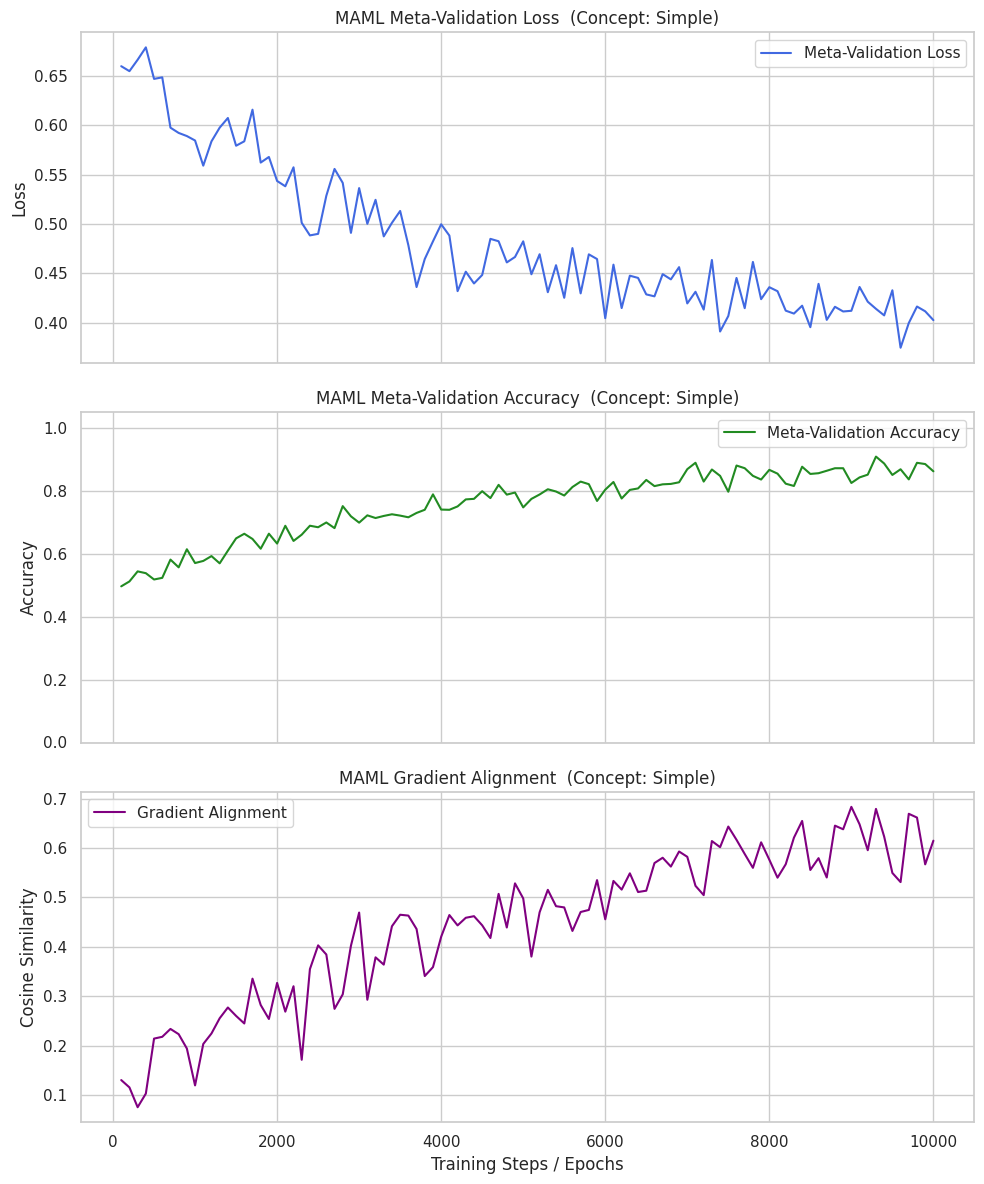
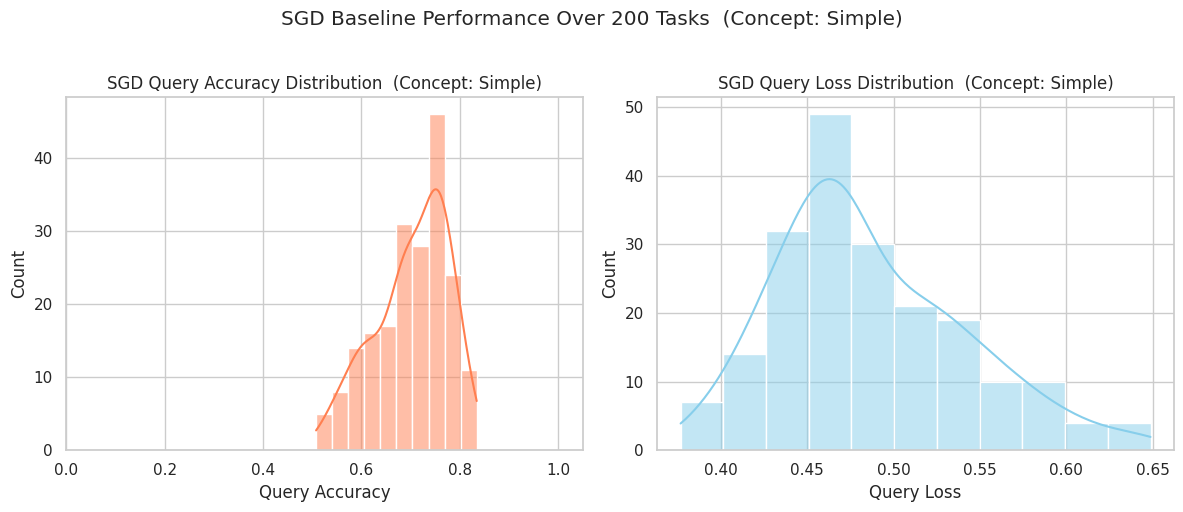
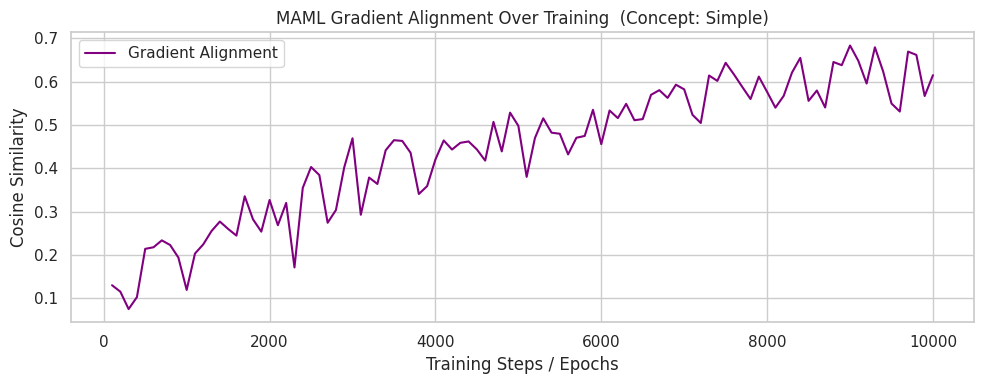
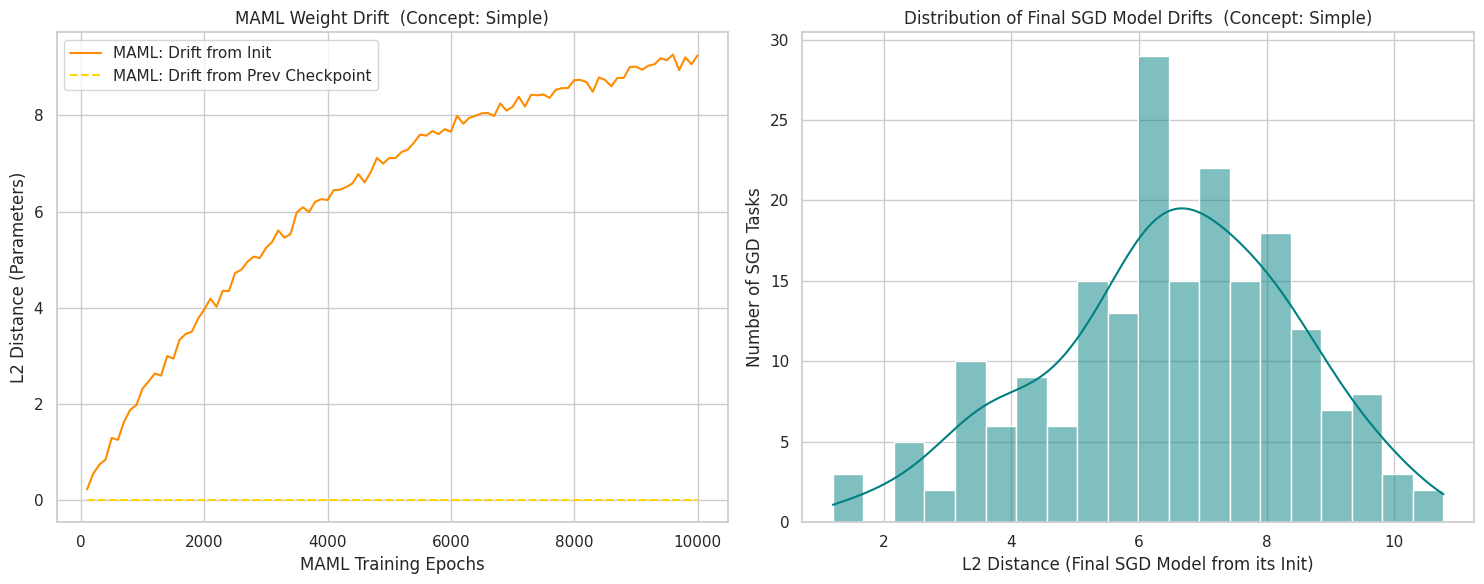
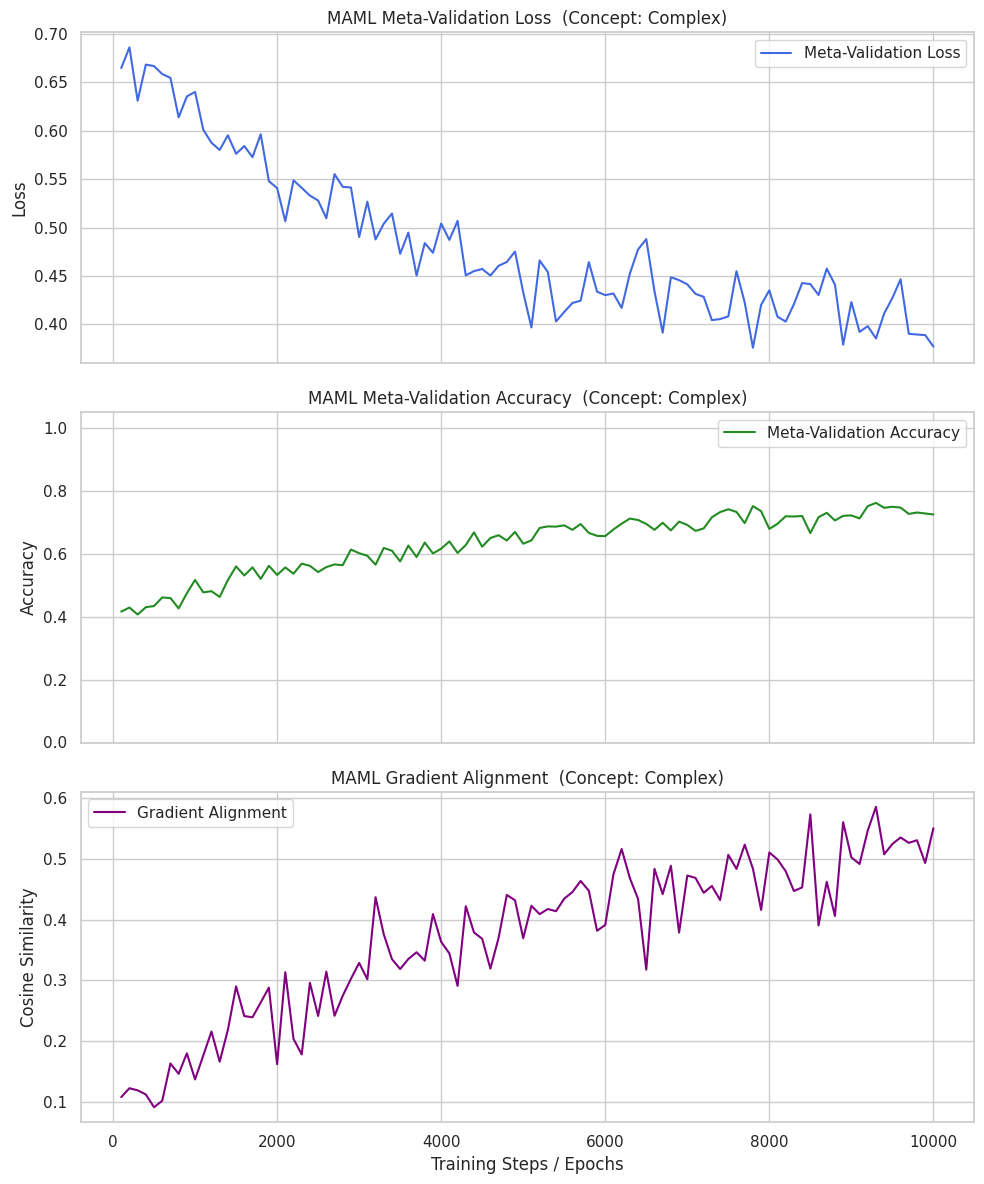
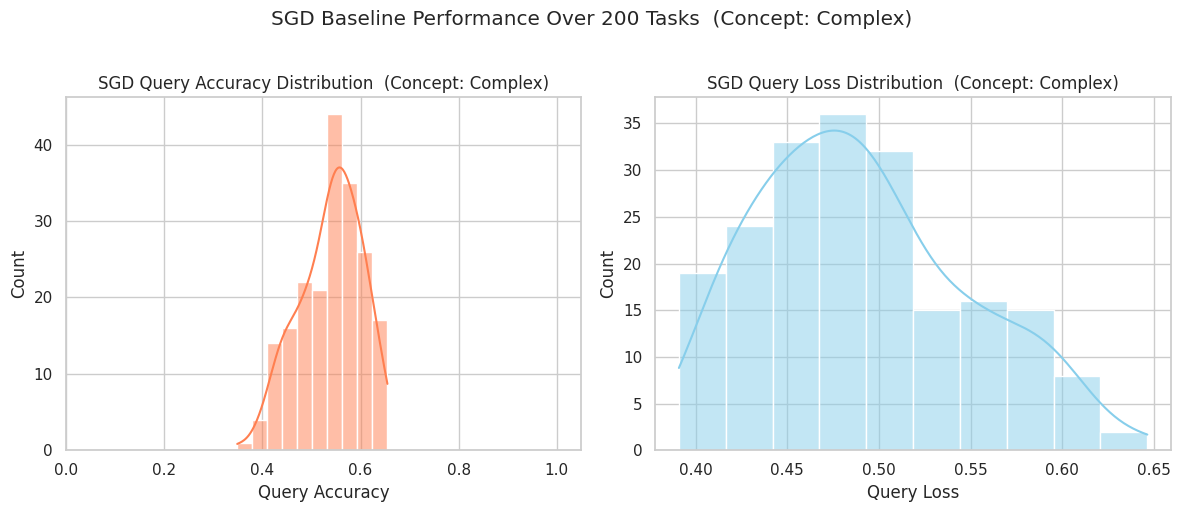
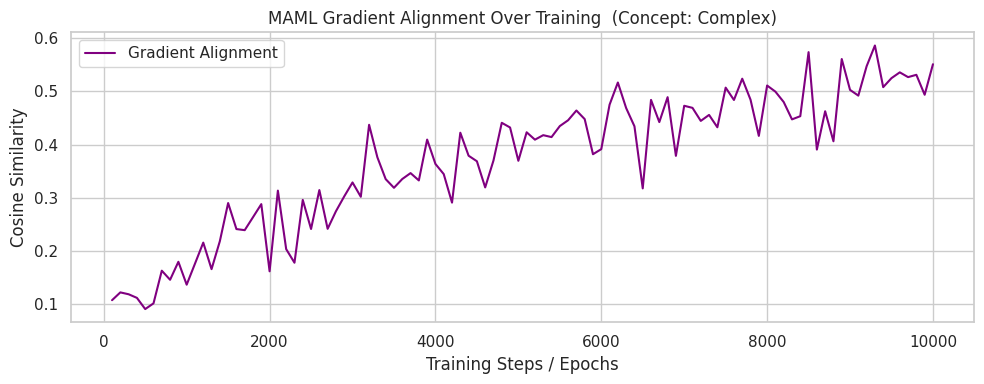
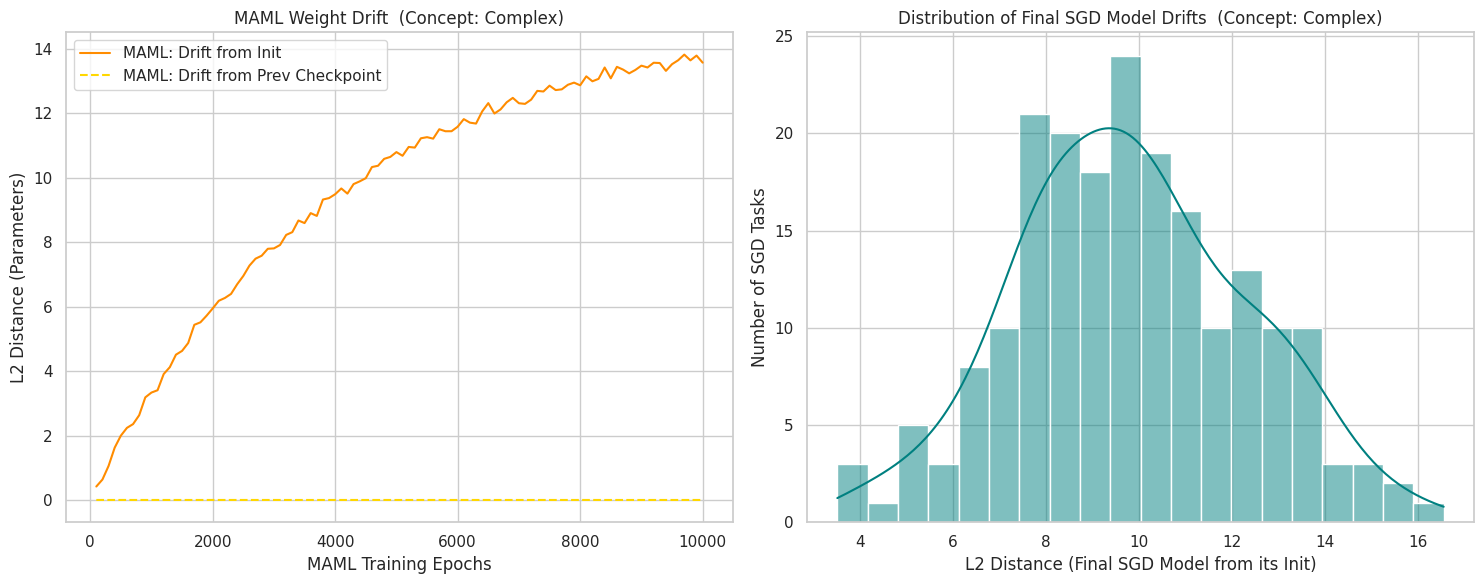

Generate these figures, in order, with matplotlib:
import pandas as pd
import matplotlib.pyplot as plt
import seaborn as sns
import numpy as np
import os

# Define a consistent style
sns.set_theme(style="whitegrid")

# --- Placeholder Data Generation ---
def generate_dummy_maml_trajectory(epochs=100, log_interval=10):
    """Generates a dummy MAML trajectory DataFrame."""
    steps = np.arange(log_interval, epochs + 1, log_interval)
    dummy_data = {
        'log_step': steps, # Corresponds to 'episodes_seen' / LOG_INTERVAL usually
        'val_loss': 0.7 - 0.3 * (1 - np.exp(-steps / (epochs * 0.3))) + np.random.normal(0, 0.02, len(steps)),
        'val_accuracy': 0.5 + 0.4 * (1 - np.exp(-steps / (epochs * 0.4))) + np.random.normal(0, 0.02, len(steps)),
        'grad_alignment': 0.1 + 0.6 * (1 - np.exp(-steps / (epochs * 0.5))) + np.random.normal(0, 0.05, len(steps))
    }
    df = pd.DataFrame(dummy_data)
    # Clip accuracy to be between 0 and 1
    df['val_accuracy'] = df['val_accuracy'].clip(0, 1)
    return df

def generate_dummy_sgd_trajectory(num_tasks=200):
    """Generates a dummy SGD baseline trajectory DataFrame."""
    dummy_data = {
        'task_idx': np.arange(num_tasks),
        'query_loss': 0.6 - 0.2 * (1 - np.exp(-np.arange(num_tasks) / (num_tasks * 0.5))) + np.random.normal(0, 0.03, num_tasks),
        'query_accuracy': 0.55 + 0.3 * (1 - np.exp(-np.arange(num_tasks) / (num_tasks * 0.6))) + np.random.normal(0, 0.03, num_tasks),
        'final_support_loss': np.random.rand(num_tasks) * 0.1,
        'num_sgd_steps': [100] * num_tasks,
        'lr': [1e-3] * num_tasks
    }
    df = pd.DataFrame(dummy_data)
    df['query_accuracy'] = df['query_accuracy'].clip(0, 1)
    return df

def generate_dummy_drift_data(num_points=100, type='maml', final_drift_mean=5.0, final_drift_std=1.0):
    """Generates dummy weight drift data."""
    if type == 'maml':
        epochs = np.arange(1, num_points + 1) * 100 # Assuming 100 is a log interval
        drift_from_init = final_drift_mean * (1 - np.exp(-epochs / (num_points * 100 * 0.4))) + np.random.normal(0, 0.1, num_points)
        drift_from_prev = np.abs(np.random.normal(0.1, 0.05, num_points) * (final_drift_mean / epochs[-1]) * (epochs[-1] - epochs/2) / (epochs[-1]/2) ) # smaller drifts from prev
        df = pd.DataFrame({
            'epoch': epochs,
            'l2_drift_from_init': drift_from_init,
            'l2_drift_from_previous': drift_from_prev
        })
        return df
    elif type == 'sgd': # Represents final drift of N independent SGD models from their inits
        drifts = np.random.normal(loc=final_drift_mean * 0.8, scale=final_drift_std, size=num_points) # SGD might drift less or more variably
        df = pd.DataFrame({
            'final_l2_drift_from_init': np.abs(drifts) # Ensure positive
        })
        return df
    return pd.DataFrame()

# --- Plotting Functions ---

def plot_maml_learning_curves(df_maml, title_suffix="", output_dir="figures"):
    """Plots MAML validation loss, accuracy, and grad alignment."""
    if df_maml.empty:
        print(f"MAML dataframe is empty for {title_suffix}. Skipping plot.")
        return

    fig, axs = plt.subplots(3, 1, figsize=(10, 12), sharex=True)
    
    # Convert log_step to epochs (assuming log_step is episode count and LOG_INTERVAL from constants.py is 1000)
    # This might need adjustment based on actual CSV structure. For dummy data, 'log_step' is already 'epoch-like'.
    # If 'log_step' in real data is truly 'episodes_seen', you'd divide by tasks_per_log_interval (e.g., 1000)
    # For now, let's assume df_maml['log_step'] can be directly used as x-axis for epochs for simplicity with dummy.
    epochs_col = 'log_step' 

    # Val Loss
    sns.lineplot(ax=axs[0], x=epochs_col, y='val_loss', data=df_maml, label="Meta-Validation Loss", color='royalblue')
    axs[0].set_ylabel("Loss")
    axs[0].set_title(f"MAML Meta-Validation Loss {title_suffix}")
    axs[0].legend()

    # Val Accuracy
    sns.lineplot(ax=axs[1], x=epochs_col, y='val_accuracy', data=df_maml, label="Meta-Validation Accuracy", color='forestgreen')
    axs[1].set_ylabel("Accuracy")
    axs[1].set_title(f"MAML Meta-Validation Accuracy {title_suffix}")
    axs[1].legend()
    axs[1].set_ylim(0, 1.05)

    # Grad Alignment
    if 'grad_alignment' in df_maml.columns:
        sns.lineplot(ax=axs[2], x=epochs_col, y='grad_alignment', data=df_maml, label="Gradient Alignment", color='purple')
        axs[2].set_ylabel("Cosine Similarity")
        axs[2].set_title(f"MAML Gradient Alignment {title_suffix}")
        axs[2].legend()
        # axs[2].set_ylim(-1.05, 1.05) # Optional: if alignment is always in [-1, 1]

    axs[2].set_xlabel("Training Steps / Epochs")
    
    plt.tight_layout()
    os.makedirs(output_dir, exist_ok=True)
    plt.savefig(os.path.join(output_dir, f"maml_learning_curves{title_suffix.replace(' ', '_')}.png"))
    print(f"Saved MAML learning curves plot to {output_dir}/")
    plt.close(fig)

def plot_sgd_performance_distribution(df_sgd, title_suffix="", output_dir="figures"):
    """Plots distribution of SGD query accuracy and loss over tasks."""
    if df_sgd.empty:
        print(f"SGD dataframe is empty for {title_suffix}. Skipping plot.")
        return

    fig, axs = plt.subplots(1, 2, figsize=(12, 5))

    sns.histplot(ax=axs[0], data=df_sgd, x='query_accuracy', kde=True, color='coral')
    axs[0].set_title(f"SGD Query Accuracy Distribution {title_suffix}")
    axs[0].set_xlabel("Query Accuracy")
    axs[0].set_xlim(0,1.05)

    sns.histplot(ax=axs[1], data=df_sgd, x='query_loss', kde=True, color='skyblue')
    axs[1].set_title(f"SGD Query Loss Distribution {title_suffix}")
    axs[1].set_xlabel("Query Loss")

    plt.suptitle(f"SGD Baseline Performance Over {len(df_sgd)} Tasks {title_suffix}", y=1.02)
    plt.tight_layout()
    os.makedirs(output_dir, exist_ok=True)
    plt.savefig(os.path.join(output_dir, f"sgd_performance_distribution{title_suffix.replace(' ', '_')}.png"))
    print(f"Saved SGD performance distribution plot to {output_dir}/")
    plt.close(fig)

def plot_gradient_alignment_maml(df_maml, title_suffix="", output_dir="figures"):
    """Plots MAML gradient alignment specifically."""
    if df_maml.empty or 'grad_alignment' not in df_maml.columns:
        print(f"MAML dataframe for grad alignment is empty or missing column for {title_suffix}. Skipping plot.")
        return

    fig, ax = plt.subplots(1, 1, figsize=(10, 4))
    epochs_col = 'log_step' # Assuming similar x-axis as other MAML plots

    sns.lineplot(ax=ax, x=epochs_col, y='grad_alignment', data=df_maml, label="Gradient Alignment", color='purple')
    ax.set_ylabel("Cosine Similarity")
    ax.set_title(f"MAML Gradient Alignment Over Training {title_suffix}")
    ax.set_xlabel("Training Steps / Epochs")
    ax.legend()
    # ax.set_ylim(-1.05, 1.05) # Optional

    plt.tight_layout()
    os.makedirs(output_dir, exist_ok=True)
    plt.savefig(os.path.join(output_dir, f"maml_gradient_alignment{title_suffix.replace(' ', '_')}.png"))
    print(f"Saved MAML gradient alignment plot to {output_dir}/")
    plt.close(fig)

def plot_weight_drift_comparison(df_maml_drift, df_sgd_final_drifts, title_suffix="", output_dir="figures"):
    """Plots MAML weight drift over epochs and a distribution of final SGD model drifts."""
    
    fig, axs = plt.subplots(1, 2, figsize=(15, 6))

    # MAML Weight Drift
    if not df_maml_drift.empty and 'l2_drift_from_init' in df_maml_drift.columns:
        sns.lineplot(ax=axs[0], x='epoch', y='l2_drift_from_init', data=df_maml_drift, label="MAML: Drift from Init", color='darkorange')
        if 'l2_drift_from_previous' in df_maml_drift.columns:
             sns.lineplot(ax=axs[0], x='epoch', y='l2_drift_from_previous', data=df_maml_drift, label="MAML: Drift from Prev Checkpoint", color='gold', linestyle='--')
        axs[0].set_xlabel("MAML Training Epochs")
        axs[0].set_ylabel("L2 Distance (Parameters)")
        axs[0].set_title(f"MAML Weight Drift {title_suffix}")
        axs[0].legend()
    else:
        axs[0].text(0.5, 0.5, "MAML drift data missing or incomplete", ha='center', va='center')
        axs[0].set_title(f"MAML Weight Drift {title_suffix}")

    # SGD Final Weight Drift Distribution
    if not df_sgd_final_drifts.empty and 'final_l2_drift_from_init' in df_sgd_final_drifts.columns:
        sns.histplot(ax=axs[1], data=df_sgd_final_drifts, x='final_l2_drift_from_init', kde=True, color='teal', bins=20)
        axs[1].set_xlabel("L2 Distance (Final SGD Model from its Init)")
        axs[1].set_ylabel("Number of SGD Tasks")
        axs[1].set_title(f"Distribution of Final SGD Model Drifts {title_suffix}")
    else:
        axs[1].text(0.5, 0.5, "SGD drift data missing or incomplete", ha='center', va='center')
        axs[1].set_title(f"Distribution of Final SGD Model Drifts {title_suffix}")

    plt.tight_layout()
    os.makedirs(output_dir, exist_ok=True)
    plt.savefig(os.path.join(output_dir, f"weight_drift_comparison{title_suffix.replace(' ', '_')}.png"))
    print(f"Saved weight drift comparison plot to {output_dir}/")
    plt.close(fig)


# --- Main section to generate plots with dummy data ---
if __name__ == "__main__":
    print("Generating plots with dummy data...")

    # Create dummy dataframes
    dummy_maml_df_simple = generate_dummy_maml_trajectory(epochs=10000, log_interval=100) # 100 points
    dummy_maml_df_complex = generate_dummy_maml_trajectory(epochs=10000, log_interval=100) 
    # Make complex one learn a bit slower and less perfectly
    dummy_maml_df_complex['val_accuracy'] *= 0.9 
    dummy_maml_df_complex['val_accuracy'] -= 0.05
    dummy_maml_df_complex['val_accuracy'] = dummy_maml_df_complex['val_accuracy'].clip(0,1)
    dummy_maml_df_complex['grad_alignment'] *= 0.85


    dummy_sgd_df_simple = generate_dummy_sgd_trajectory(num_tasks=200)
    dummy_sgd_df_complex = generate_dummy_sgd_trajectory(num_tasks=200)
    dummy_sgd_df_complex['query_accuracy'] *= 0.88
    dummy_sgd_df_complex['query_accuracy'] -= 0.08
    dummy_sgd_df_complex['query_accuracy'] = dummy_sgd_df_complex['query_accuracy'].clip(0,1)

    # Generate dummy drift data
    dummy_maml_drift_simple = generate_dummy_drift_data(num_points=100, type='maml', final_drift_mean=10)
    dummy_sgd_final_drifts_simple = generate_dummy_drift_data(num_points=200, type='sgd', final_drift_mean=8, final_drift_std=2.0)
    
    dummy_maml_drift_complex = generate_dummy_drift_data(num_points=100, type='maml', final_drift_mean=15)
    dummy_sgd_final_drifts_complex = generate_dummy_drift_data(num_points=200, type='sgd', final_drift_mean=12, final_drift_std=2.5)

    # Plot for a 'simple' concept setting
    plot_maml_learning_curves(dummy_maml_df_simple, title_suffix=" (Concept: Simple)")
    plot_sgd_performance_distribution(dummy_sgd_df_simple, title_suffix=" (Concept: Simple)")
    plot_gradient_alignment_maml(dummy_maml_df_simple, title_suffix=" (Concept: Simple)")
    plot_weight_drift_comparison(dummy_maml_drift_simple, dummy_sgd_final_drifts_simple, title_suffix=" (Concept: Simple)")

    # Plot for a 'complex' concept setting
    plot_maml_learning_curves(dummy_maml_df_complex, title_suffix=" (Concept: Complex)")
    plot_sgd_performance_distribution(dummy_sgd_df_complex, title_suffix=" (Concept: Complex)")
    plot_gradient_alignment_maml(dummy_maml_df_complex, title_suffix=" (Concept: Complex)")
    plot_weight_drift_comparison(dummy_maml_drift_complex, dummy_sgd_final_drifts_complex, title_suffix=" (Concept: Complex)")
    
    print("Finished generating dummy plots. Check the 'figures' directory.")

    # TODO:
    # 1. Create functions to load REAL trajectory CSVs for MAML and SGD.
    #    - These functions should parse filenames to get parameters (features, depth, seed, etc.).
    #    - They should handle multiple seeds and potentially average them or plot with confidence intervals.
    # 2. Integrate these loading functions into the main section.
    # 3. Refine x-axis for MAML plots if 'log_step' is not directly 'epochs'.
    #    (e.g., if log_step is #episodes, and main.py's LOG_INTERVAL for saving trajectory is, say, 1000 episodes)
    #    The current dummy data uses 'log_step' more like a direct epoch counter.
    #    Real MAML trajectory CSVs have 'log_step' which means "every X episodes" where X is the meta_train LOG_INTERVAL.
    #    So, the x-axis label might be "Logging Steps (x LOG_INTERVAL episodes_seen)".
    # 4. Add comparison plots (MAML vs SGD final performance). 
    # 5. Create functions to load REAL drift data (from analyze_checkpoint_drift.py output for MAML, 
    #    and potentially calculated from saved SGD models for SGD final drifts).
